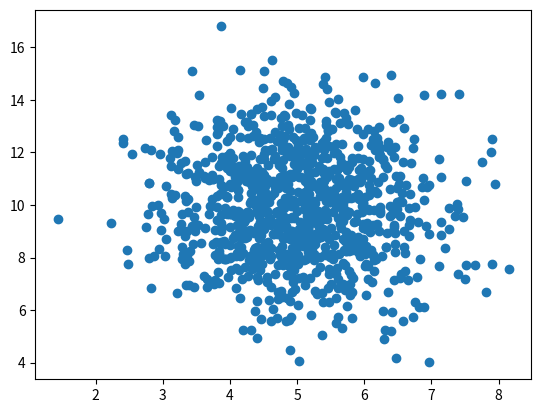

Reproduce this figure in Python.
import numpy as np
import matplotlib.pyplot as plt

x = np.random.normal(5.0, 1.0, 1000)  # Mean=5.0, S.D=1.0, value=1000 dots
y = np.random.normal(10.0, 2.0, 1000)  # Mean=10.0, S.D=2.0, value=1000 dots

plt.scatter(x, y)
plt.show()
